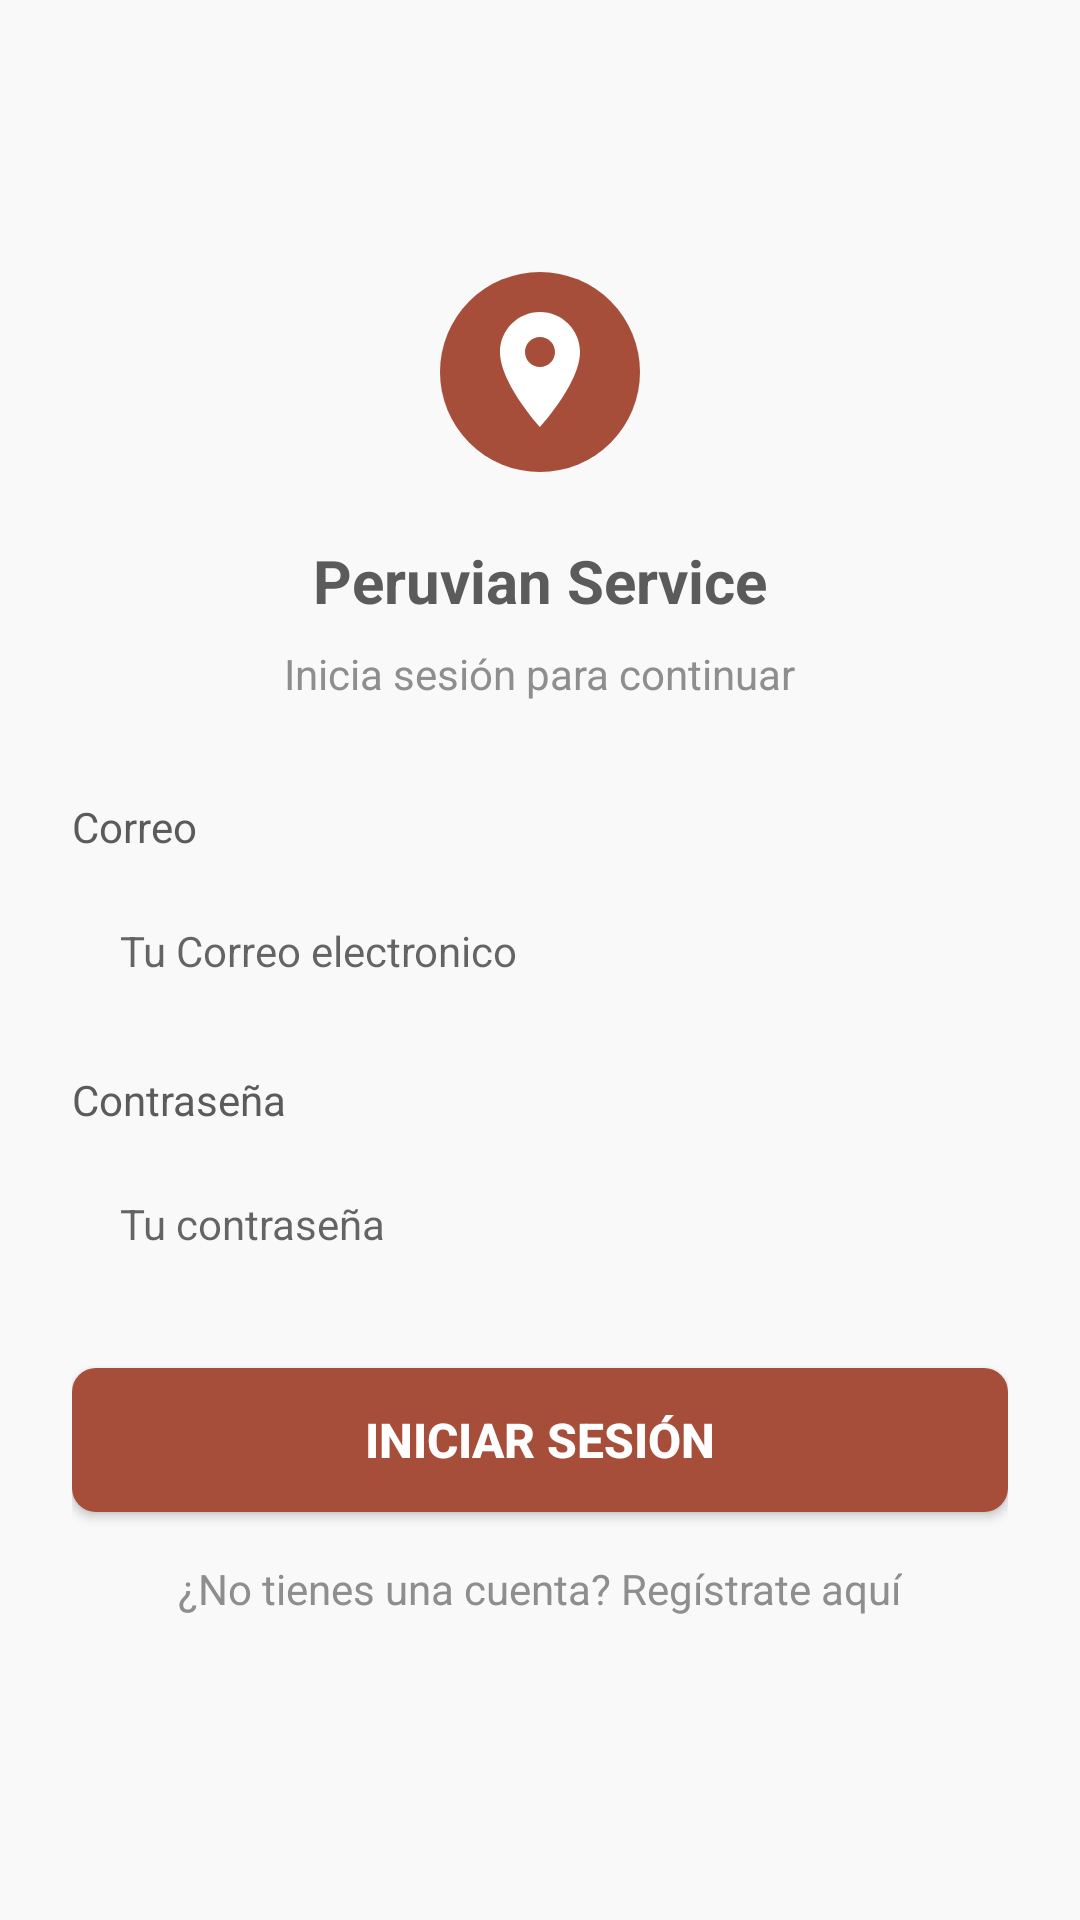

Reconstruct the res/layout file that produces this screen, plus the resources it refers to.
<!-- AndroidManifest.xml: application theme Theme.AppReservas -->
<!-- res/layout/activity_login.xml -->
<?xml version="1.0" encoding="utf-8"?>
<androidx.constraintlayout.widget.ConstraintLayout
    xmlns:android="http://schemas.android.com/apk/res/android"
    xmlns:app="http://schemas.android.com/apk/res-auto"
    android:layout_width="match_parent"
    android:layout_height="match_parent"
    android:background="@color/background_light"
    android:padding="24dp">

    
    <ImageView
        android:id="@+id/iv_logo"
        android:layout_width="80dp"
        android:layout_height="80dp"
        android:layout_marginTop="60dp"
        android:src="@drawable/ic_location_pin"
        android:contentDescription="@string/app_logo"
        app:layout_constraintEnd_toEndOf="parent"
        app:layout_constraintStart_toStartOf="parent"
        app:layout_constraintTop_toTopOf="parent" />

    
    <TextView
        android:id="@+id/tv_titulo"
        android:layout_width="wrap_content"
        android:layout_height="wrap_content"
        android:layout_marginTop="16dp"
        android:text="@string/peruvian_service"
        android:textColor="@color/text_primary"
        android:textSize="20sp"
        android:textStyle="bold"
        app:layout_constraintEnd_toEndOf="parent"
        app:layout_constraintStart_toStartOf="parent"
        app:layout_constraintTop_toBottomOf="@id/iv_logo" />

    
    <TextView
        android:id="@+id/tv_subtitulo"
        android:layout_width="wrap_content"
        android:layout_height="wrap_content"
        android:layout_marginTop="8dp"
        android:text="@string/inicia_sesion_para_continuar"
        android:textColor="@color/text_secondary"
        android:textSize="14sp"
        app:layout_constraintEnd_toEndOf="parent"
        app:layout_constraintStart_toStartOf="parent"
        app:layout_constraintTop_toBottomOf="@id/tv_titulo" />

    
    <TextView
        android:id="@+id/tv_usuario_label"
        android:layout_width="0dp"
        android:layout_height="wrap_content"
        android:layout_marginTop="32dp"
        android:text="@string/correo"
        android:textColor="@color/text_primary"
        android:textSize="14sp"
        app:layout_constraintEnd_toEndOf="parent"
        app:layout_constraintStart_toStartOf="parent"
        app:layout_constraintTop_toBottomOf="@id/tv_subtitulo" />

    
    <EditText
        android:id="@+id/et_correo"
        android:layout_width="0dp"
        android:layout_height="48dp"
        android:layout_marginTop="8dp"
        android:background="@drawable/bg_input"
        android:hint="@string/tu_correo"
        android:inputType="textEmailAddress"
        android:paddingHorizontal="16dp"
        android:textSize="14sp"
        app:layout_constraintEnd_toEndOf="parent"
        app:layout_constraintStart_toStartOf="parent"
        app:layout_constraintTop_toBottomOf="@id/tv_usuario_label" />

    
    <TextView
        android:id="@+id/tv_contrasena_label"
        android:layout_width="0dp"
        android:layout_height="wrap_content"
        android:layout_marginTop="16dp"
        android:text="@string/contrasena"
        android:textColor="@color/text_primary"
        android:textSize="14sp"
        app:layout_constraintEnd_toEndOf="parent"
        app:layout_constraintStart_toStartOf="parent"
        app:layout_constraintTop_toBottomOf="@id/et_correo" />

    
    <EditText
        android:id="@+id/et_contrasena"
        android:layout_width="0dp"
        android:layout_height="48dp"
        android:layout_marginTop="8dp"
        android:background="@drawable/bg_input"
        android:hint="@string/tu_contrasena"
        android:inputType="textPassword"
        android:paddingHorizontal="16dp"
        android:textSize="14sp"
        app:layout_constraintEnd_toEndOf="parent"
        app:layout_constraintStart_toStartOf="parent"
        app:layout_constraintTop_toBottomOf="@id/tv_contrasena_label" />

    
    <Button
        android:id="@+id/btn_iniciar_sesion"
        android:layout_width="0dp"
        android:layout_height="48dp"
        android:layout_marginTop="24dp"
        android:background="@drawable/bg_button_primary"
        android:text="@string/iniciar_sesion"
        android:textColor="@android:color/white"
        android:textSize="16sp"
        android:textStyle="bold"
        app:layout_constraintEnd_toEndOf="parent"
        app:layout_constraintStart_toStartOf="parent"
        app:layout_constraintTop_toBottomOf="@id/et_contrasena" />

    
    <TextView
        android:id="@+id/tv_registrate"
        android:layout_width="wrap_content"
        android:layout_height="wrap_content"
        android:layout_marginTop="16dp"
        android:text="@string/no_tienes_cuenta_registrate"
        android:textColor="@color/text_secondary"
        android:textSize="14sp"
        app:layout_constraintEnd_toEndOf="parent"
        app:layout_constraintStart_toStartOf="parent"
        app:layout_constraintTop_toBottomOf="@id/btn_iniciar_sesion" />

</androidx.constraintlayout.widget.ConstraintLayout>
<!-- resources referenced by this layout -->
<resources>
  <color name="background_light">#F9F9F9</color>
  <color name="text_primary">#5B5B5B</color>
  <color name="text_secondary">#8E8E8E</color>
  <!-- drawable bg_button_primary (drawable) -->
  <?xml version="1.0" encoding="utf-8"?>
  <shape xmlns:android="http://schemas.android.com/apk/res/android">
      <solid android:color="#A64E3A" />
      <corners android:radius="8dp" />
  </shape>
  <!-- drawable ic_location_pin (drawable) -->
  <?xml version="1.0" encoding="utf-8"?>
  <vector xmlns:android="http://schemas.android.com/apk/res/android"
      android:width="80dp"
      android:height="80dp"
      android:viewportWidth="24"
      android:viewportHeight="24">
      
      <path
          android:fillColor="#A64E3A"
          android:pathData="M12,12m-10,0a10,10 0,1 1,20 0a10,10 0,1 1,-20 0"/>
      
      <path
          android:fillColor="#FFFFFF"
          android:pathData="M12,6C9.79,6 8,7.79 8,10c0,3.13 4,7.5 4,7.5s4,-4.37 4,-7.5c0,-2.21 -1.79,-4 -4,-4zM12,11.5c-0.83,0 -1.5,-0.67 -1.5,-1.5s0.67,-1.5 1.5,-1.5 1.5,0.67 1.5,1.5 -0.67,1.5 -1.5,1.5z"/>
  </vector>
  <string name="app_logo">Logo de Peruvian Service</string>
  <string name="contrasena">Contraseña</string>
  <string name="correo">Correo</string>
  <string name="inicia_sesion_para_continuar">Inicia sesión para continuar</string>
  <string name="iniciar_sesion">Iniciar Sesión</string>
  <string name="no_tienes_cuenta_registrate">¿No tienes una cuenta? Regístrate aquí</string>
  <string name="peruvian_service">Peruvian Service</string>
  <string name="tu_contrasena">Tu contraseña</string>
  <string name="tu_correo">Tu Correo electronico</string>
  <style name="Theme.AppReservas" parent="Theme.MaterialComponents.Light.NoActionBar">
          <item name="colorPrimary">@color/color_primary</item>
          <item name="colorOnPrimary">@color/color_on_primary</item>
          <item name="colorSecondary">@color/color_secondary</item>
          <item name="colorOnSecondary">@color/color_on_secondary</item>
  
          <item name="android:statusBarColor">@color/color_primary</item>
          <item name="android:navigationBarColor">@color/color_background</item>
  
          <item name="android:windowLightStatusBar">false</item>
  
          <item name="colorSurface">@color/color_surface</item>
          <item name="android:colorBackground">@color/color_background</item>
      </style>
  <color name="color_primary">#9B3A2A</color>
  <color name="color_on_primary">#FFFFFF</color>
  <color name="color_secondary">#C85E4E</color>
  <color name="color_on_secondary">#FFFFFF</color>
  <color name="color_background">#FAFAFA</color>
  <color name="color_surface">#FFFFFF</color>
</resources>
